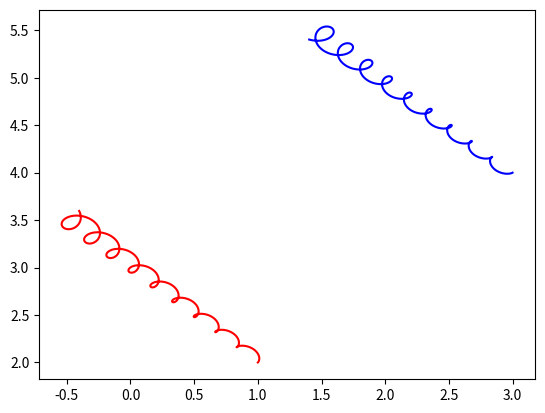

This figure's Python source:
import numpy as np
import matplotlib.pyplot as plt

gamma = 0.1
omega = 1.
dt = 0.002
y = np.array([1., 2., 3., 4., 0., 0., 0., 0.])

b=1
c = np.array([1., -1])
m=0.1


def f(t, y):
	return np.array([y[1], - 2*gamma*y[1] - omega**2 * y[0]])

def velocity(t, y):
	n = len(y) // 4
	z = y.reshape((2 * n, 2))
	ans = np.zeros_like(y)
	ans[0:2*n] = y[2*n:]
	for i in range(n):
		ans[2*(n+i)] += y[2*(n+i)+1]*b*c[i]/(-m)
		ans[2*(n+i)+1] -= y[2*(n+i)]*b*c[i]/(-m)
		#Fx=c[i]*c[j]*(x[i]-x[j])/((x[i]-x[j])**2+(y[i]-y[j])**2)
		r_cur = y[2*i:2*(i+1)]
		for j in range(n):
			if i != j:
				r_new = y[2*j:2*(j+1)]
				ans[2*(n+i):2*(n+i+1)] += c[i]*c[j]*(r_cur - r_new)/(np.linalg.norm(r_cur - r_new)**2)/m
	return ans

def runge_kutta(y, t, dt, func):
	k1 = func(t, y)
	k2 = func(t + dt/2, y + dt/2*k1)
	k3 = func(t + dt/2, y + dt/2*k2)
	k4 = func(t + dt/2, y + dt*k3)
	return y + dt/2*(k1 + 2*k2 + 2*k3 + k4)

ans = []
for i in range(1000):
	y = runge_kutta(y, 1, dt, velocity)
	ans.append(y[:4])



ans = np.transpose(np.array(ans))
plt.plot(ans[0], ans[1], 'r')
plt.plot(ans[2], ans[3], 'b')
plt.show()
